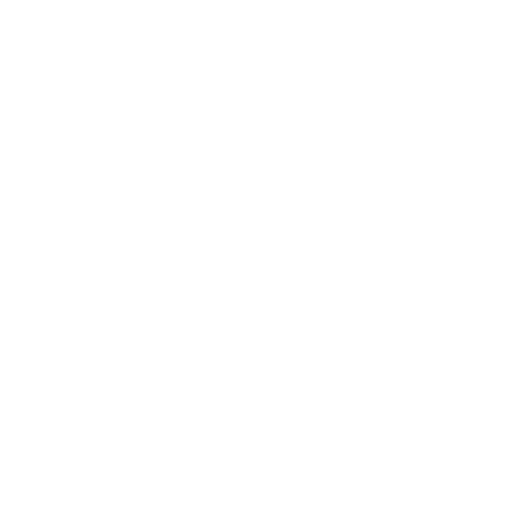
t = 0.00 s
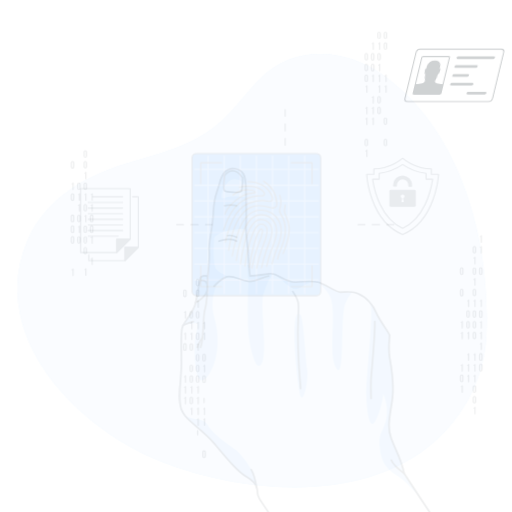
t = 0.15 s
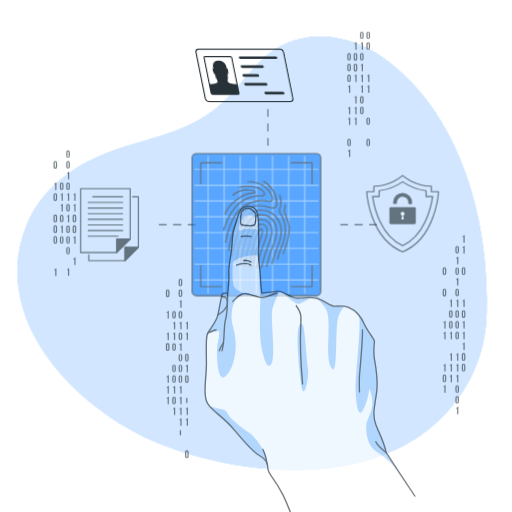
t = 0.45 s
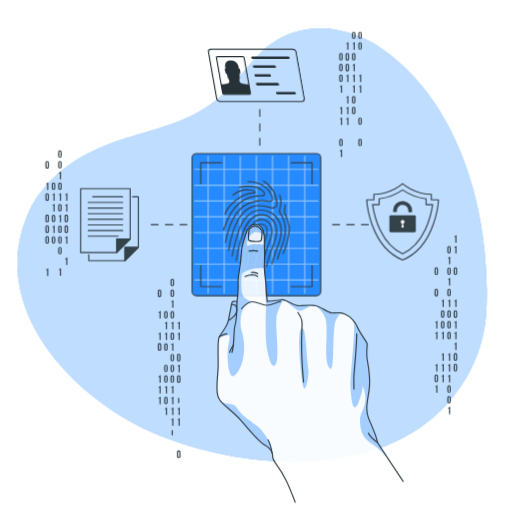
t = 0.60 s
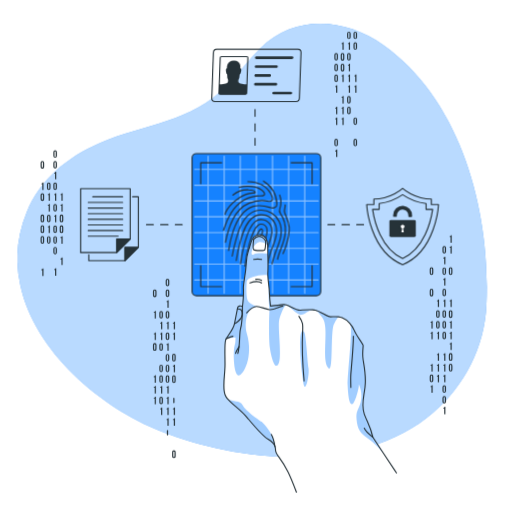
t = 0.80 s
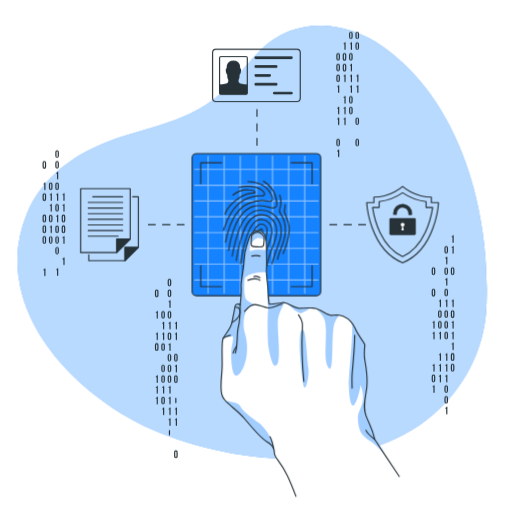
t = 1.00 s

The animated SVG that drew these frames (rendered in a browser with its animation timeline set to each time). Animation: 6 CSS @keyframes rules; one cycle of 1.00 s.

<svg class="animated" id="freepik_stories-fingerprint" xmlns="http://www.w3.org/2000/svg" viewBox="0 0 500 500" version="1.1" xmlns:xlink="http://www.w3.org/1999/xlink" xmlns:svgjs="http://svgjs.com/svgjs"><style>svg#freepik_stories-fingerprint:not(.animated) .animable {opacity: 0;}svg#freepik_stories-fingerprint.animated #freepik--background-simple--inject-40 {animation: 1s 1 forwards cubic-bezier(.36,-0.01,.5,1.38) slideUp;animation-delay: 0s;}svg#freepik_stories-fingerprint.animated #freepik--Graphics--inject-40 {animation: 1s 1 forwards cubic-bezier(.36,-0.01,.5,1.38) slideRight;animation-delay: 0s;}svg#freepik_stories-fingerprint.animated #freepik--icon-3--inject-40 {animation: 1s 1 forwards cubic-bezier(.36,-0.01,.5,1.38) slideDown;animation-delay: 0s;}svg#freepik_stories-fingerprint.animated #freepik--icon-2--inject-40 {animation: 1s 1 forwards cubic-bezier(.36,-0.01,.5,1.38) lightSpeedRight;animation-delay: 0s;}svg#freepik_stories-fingerprint.animated #freepik--icon-1--inject-40 {animation: 1s 1 forwards cubic-bezier(.36,-0.01,.5,1.38) fadeIn;animation-delay: 0s;}svg#freepik_stories-fingerprint.animated #freepik--Fingerprint--inject-40 {animation: 1s 1 forwards cubic-bezier(.36,-0.01,.5,1.38) fadeIn;animation-delay: 0s;}svg#freepik_stories-fingerprint.animated #freepik--Hand--inject-40 {animation: 1s 1 forwards cubic-bezier(.36,-0.01,.5,1.38) zoomOut;animation-delay: 0s;}            @keyframes slideUp {                0% {                    opacity: 0;                    transform: translateY(30px);                }                100% {                    opacity: 1;                    transform: inherit;                }            }                    @keyframes slideRight {                0% {                    opacity: 0;                    transform: translateX(30px);                }                100% {                    opacity: 1;                    transform: translateX(0);                }            }                    @keyframes slideDown {                0% {                    opacity: 0;                    transform: translateY(-30px);                }                100% {                    opacity: 1;                    transform: translateY(0);                }            }                    @keyframes lightSpeedRight {              from {                transform: translate3d(50%, 0, 0) skewX(-20deg);                opacity: 0;              }              60% {                transform: skewX(10deg);                opacity: 1;              }              80% {                transform: skewX(-2deg);              }              to {                opacity: 1;                transform: translate3d(0, 0, 0);              }            }                    @keyframes fadeIn {                0% {                    opacity: 0;                }                100% {                    opacity: 1;                }            }                    @keyframes zoomOut {                0% {                    opacity: 0;                    transform: scale(1.5);                }                100% {                    opacity: 1;                    transform: scale(1);                }            }        </style><g id="freepik--background-simple--inject-40" class="animable" style="transform-origin: 246.234px 248.585px;"><g id="el3n5jnfbmf6t"><path d="M67.93,167.09s-27.88,72,11.3,144.5S199.11,422.39,263.7,455.14s131.66,16.8,163.53-36.84-11.84-91.93-11.9-168.42,11.45-96.74-30-161.36-143.06-78.93-219.9-31S67.93,167.09,67.93,167.09Z" style="fill: rgb(255, 255, 255); opacity: 0.7; transform-origin: 248.588px 250.609px;" class="animable"></path></g><path d="M19.78,280.21a120.38,120.38,0,0,1,6.41-71.42C39,177.17,66.46,154.71,97.24,141.6c44.74-19,88.66-19.41,125-56.74,11.21-11.52,20.63-24.71,32.08-36,33.8-33.26,83.26-29.23,120.19-2.85,77,55,104.76,164,100.47,254.06-1.92,40.43-21.22,78.06-51.77,104.58-69.09,60-186.4,49.9-265.76,18.58C98.31,399.9,33.68,345.43,19.78,280.21Z" style="fill: rgb(21, 130, 255); transform-origin: 246.234px 236.664px;" id="elwt0otbnzc5" class="animable"></path><g id="el17y68hfjwsz"><path d="M19.78,280.21a120.38,120.38,0,0,1,6.41-71.42C39,177.17,66.46,154.71,97.24,141.6c44.74-19,88.66-19.41,125-56.74,11.21-11.52,20.63-24.71,32.08-36,33.8-33.26,83.26-29.23,120.19-2.85,77,55,104.76,164,100.47,254.06-1.92,40.43-21.22,78.06-51.77,104.58-69.09,60-186.4,49.9-265.76,18.58C98.31,399.9,33.68,345.43,19.78,280.21Z" style="fill: rgb(255, 255, 255); opacity: 0.7; transform-origin: 246.234px 236.664px;" class="animable"></path></g></g><g id="freepik--Graphics--inject-40" class="animable" style="transform-origin: 242.635px 239.081px;"><line x1="250.94" y1="106.97" x2="250.94" y2="113.61" style="fill: none; stroke: rgb(38, 50, 56); stroke-linecap: round; stroke-linejoin: round; stroke-width: 1.10721px; transform-origin: 250.94px 110.29px;" id="elcz650vvhrsq" class="animable"></line><line x1="250.94" y1="120.78" x2="250.94" y2="131.53" style="fill: none; stroke: rgb(38, 50, 56); stroke-linecap: round; stroke-linejoin: round; stroke-width: 1.10721px; stroke-dasharray: 7.16552, 7.16552; transform-origin: 250.94px 126.155px;" id="el5a86qzcbtw" class="animable"></line><line x1="250.94" y1="135.11" x2="250.94" y2="141.75" style="fill: none; stroke: rgb(38, 50, 56); stroke-linecap: round; stroke-linejoin: round; stroke-width: 1.10721px; transform-origin: 250.94px 138.43px;" id="elocpxoyuc8pm" class="animable"></line><line x1="356.91" y1="219.38" x2="350.27" y2="219.38" style="fill: none; stroke: rgb(38, 50, 56); stroke-linecap: round; stroke-linejoin: round; stroke-width: 1.10721px; transform-origin: 353.59px 219.38px;" id="el0kdeadutfdyg" class="animable"></line><line x1="343.1" y1="219.38" x2="332.35" y2="219.38" style="fill: none; stroke: rgb(38, 50, 56); stroke-linecap: round; stroke-linejoin: round; stroke-width: 1.10721px; stroke-dasharray: 7.16549, 7.16549; transform-origin: 337.725px 219.38px;" id="ellk8hheu4a8l" class="animable"></line><line x1="328.77" y1="219.38" x2="322.13" y2="219.38" style="fill: none; stroke: rgb(38, 50, 56); stroke-linecap: round; stroke-linejoin: round; stroke-width: 1.10721px; transform-origin: 325.45px 219.38px;" id="el9tlq1hksyj7" class="animable"></line><line x1="179.76" y1="219.38" x2="173.11" y2="219.38" style="fill: none; stroke: rgb(38, 50, 56); stroke-linecap: round; stroke-linejoin: round; stroke-width: 1.10721px; transform-origin: 176.435px 219.38px;" id="elgmxdsw03s5o" class="animable"></line><line x1="165.95" y1="219.38" x2="155.2" y2="219.38" style="fill: none; stroke: rgb(38, 50, 56); stroke-linecap: round; stroke-linejoin: round; stroke-width: 1.10721px; stroke-dasharray: 7.16549, 7.16549; transform-origin: 160.575px 219.38px;" id="elcxt2yzd2cc9" class="animable"></line><line x1="151.62" y1="219.38" x2="144.97" y2="219.38" style="fill: none; stroke: rgb(38, 50, 56); stroke-linecap: round; stroke-linejoin: round; stroke-width: 1.10721px; transform-origin: 148.295px 219.38px;" id="elcg7517x1cae" class="animable"></line><path d="M434,241.9a1.75,1.75,0,1,1,3.5,0v3.82a1.75,1.75,0,1,1-3.5,0Zm1.15,3.89c0,.52.23.72.6.72s.59-.2.59-.72v-4c0-.52-.23-.72-.59-.72s-.6.2-.6.72Z" style="fill: rgb(38, 50, 56); transform-origin: 435.75px 243.81px;" id="elzq7thut8b4h" class="animable"></path><path d="M434.82,251.54a1.14,1.14,0,0,0,1.26-.92h.78V258h-1.15v-5.59h-.89Z" style="fill: rgb(38, 50, 56); transform-origin: 435.84px 254.31px;" id="eluhg09j3851" class="animable"></path><path d="M434,262.85a1.75,1.75,0,1,1,3.5,0v3.81a1.75,1.75,0,1,1-3.5,0Zm1.15,3.89c0,.52.23.72.6.72s.59-.2.59-.72v-4c0-.53-.23-.72-.59-.72s-.6.19-.6.72Z" style="fill: rgb(38, 50, 56); transform-origin: 435.75px 264.755px;" id="ellb1m5e5gsqn" class="animable"></path><path d="M434.82,272.49a1.14,1.14,0,0,0,1.26-.92h.78v7.32h-1.15V273.3h-.89Z" style="fill: rgb(38, 50, 56); transform-origin: 435.84px 275.23px;" id="el7trxkob7eld" class="animable"></path><path d="M434,283.8a1.75,1.75,0,1,1,3.5,0v3.81a1.75,1.75,0,1,1-3.5,0Zm1.15,3.88c0,.53.23.72.6.72s.59-.19.59-.72v-4c0-.52-.23-.72-.59-.72s-.6.2-.6.72Z" style="fill: rgb(38, 50, 56); transform-origin: 435.75px 285.705px;" id="elvy4ethlqtjs" class="animable"></path><path d="M434.82,293.43a1.14,1.14,0,0,0,1.26-.92h.78v7.33h-1.15v-5.59h-.89Z" style="fill: rgb(38, 50, 56); transform-origin: 435.84px 296.175px;" id="el7dkqkq8zuo" class="animable"></path><path d="M434,304.74a1.75,1.75,0,1,1,3.5,0v3.82a1.75,1.75,0,1,1-3.5,0Zm1.15,3.89c0,.52.23.72.6.72s.59-.2.59-.72v-4c0-.52-.23-.72-.59-.72s-.6.2-.6.72Z" style="fill: rgb(38, 50, 56); transform-origin: 435.75px 306.65px;" id="elsw35cg65bkb" class="animable"></path><path d="M434,315.22a1.75,1.75,0,1,1,3.5,0V319a1.75,1.75,0,1,1-3.5,0Zm1.15,3.88c0,.53.23.72.6.72s.59-.19.59-.72v-4c0-.53-.23-.73-.59-.73s-.6.2-.6.73Z" style="fill: rgb(38, 50, 56); transform-origin: 435.75px 317.11px;" id="elrkhddyd0f" class="animable"></path><path d="M434,325.69a1.75,1.75,0,1,1,3.5,0v3.81a1.75,1.75,0,1,1-3.5,0Zm1.15,3.89c0,.52.23.72.6.72s.59-.2.59-.72v-4c0-.52-.23-.72-.59-.72s-.6.2-.6.72Z" style="fill: rgb(38, 50, 56); transform-origin: 435.75px 327.595px;" id="elv1o7i0poj6a" class="animable"></path><path d="M434.82,345.8a1.14,1.14,0,0,0,1.26-.92h.78v7.33h-1.15v-5.59h-.89Z" style="fill: rgb(38, 50, 56); transform-origin: 435.84px 348.545px;" id="elh822ms8n8yk" class="animable"></path><path d="M434.82,356.28a1.13,1.13,0,0,0,1.26-.93h.78v7.33h-1.15v-5.59h-.89Z" style="fill: rgb(38, 50, 56); transform-origin: 435.84px 359.015px;" id="elaglsh9pdxs7" class="animable"></path><path d="M434.82,366.75a1.14,1.14,0,0,0,1.26-.92h.78v7.32h-1.15v-5.58h-.89Z" style="fill: rgb(38, 50, 56); transform-origin: 435.84px 369.49px;" id="elxmbn4zaycbh" class="animable"></path><path d="M434,378.06a1.75,1.75,0,1,1,3.5,0v3.81a1.75,1.75,0,1,1-3.5,0Zm1.15,3.88c0,.53.23.72.6.72s.59-.19.59-.72V378c0-.53-.23-.73-.59-.73s-.6.2-.6.73Z" style="fill: rgb(38, 50, 56); transform-origin: 435.75px 379.965px;" id="elqeasi5fdsd8" class="animable"></path><path d="M434,388.53a1.75,1.75,0,1,1,3.5,0v3.81a1.75,1.75,0,1,1-3.5,0Zm1.15,3.89c0,.52.23.72.6.72s.59-.2.59-.72v-4c0-.52-.23-.72-.59-.72s-.6.2-.6.72Z" style="fill: rgb(38, 50, 56); transform-origin: 435.75px 390.435px;" id="elrne83ylfiag" class="animable"></path><path d="M434.82,398.17a1.14,1.14,0,0,0,1.26-.92h.78v7.32h-1.15V399h-.89Z" style="fill: rgb(38, 50, 56); transform-origin: 435.84px 400.91px;" id="elk9wkpjdy3vb" class="animable"></path><path d="M441,230.59a1.15,1.15,0,0,0,1.27-.92h.77V237h-1.15v-5.59H441Z" style="fill: rgb(38, 50, 56); transform-origin: 442.02px 233.335px;" id="elpfutwpjh9r" class="animable"></path><path d="M441,241.07a1.15,1.15,0,0,0,1.27-.92h.77v7.32h-1.15v-5.59H441Z" style="fill: rgb(38, 50, 56); transform-origin: 442.02px 243.81px;" id="elr7qaa0xl64m" class="animable"></path><path d="M440.24,262.85a1.75,1.75,0,1,1,3.49,0v3.81a1.75,1.75,0,1,1-3.49,0Zm1.15,3.89c0,.52.23.72.59.72s.6-.2.6-.72v-4c0-.53-.23-.72-.6-.72s-.59.19-.59.72Z" style="fill: rgb(38, 50, 56); transform-origin: 441.985px 264.755px;" id="elnxvllsza4eb" class="animable"></path><path d="M441,293.43a1.15,1.15,0,0,0,1.27-.92h.77v7.33h-1.15v-5.59H441Z" style="fill: rgb(38, 50, 56); transform-origin: 442.02px 296.175px;" id="el5pdq2azfb9a" class="animable"></path><path d="M440.24,304.74a1.75,1.75,0,1,1,3.49,0v3.82a1.75,1.75,0,1,1-3.49,0Zm1.15,3.89c0,.52.23.72.59.72s.6-.2.6-.72v-4c0-.52-.23-.72-.6-.72s-.59.2-.59.72Z" style="fill: rgb(38, 50, 56); transform-origin: 441.985px 306.65px;" id="el79bh45o2vmi" class="animable"></path><path d="M441,314.38a1.15,1.15,0,0,0,1.27-.92h.77v7.33h-1.15V315.2H441Z" style="fill: rgb(38, 50, 56); transform-origin: 442.02px 317.125px;" id="elqvbga8t8j6" class="animable"></path><path d="M441,324.85a1.14,1.14,0,0,0,1.27-.92h.77v7.33h-1.15v-5.59H441Z" style="fill: rgb(38, 50, 56); transform-origin: 442.02px 327.595px;" id="el5p1suswmdp" class="animable"></path><path d="M441,335.33a1.15,1.15,0,0,0,1.27-.92h.77v7.32h-1.15v-5.59H441Z" style="fill: rgb(38, 50, 56); transform-origin: 442.02px 338.07px;" id="el6atr3s67n4l" class="animable"></path><path d="M440.24,346.64a1.75,1.75,0,1,1,3.49,0v3.81a1.75,1.75,0,1,1-3.49,0Zm1.15,3.88c0,.53.23.72.59.72s.6-.19.6-.72v-3.95c0-.53-.23-.73-.6-.73s-.59.2-.59.73Z" style="fill: rgb(38, 50, 56); transform-origin: 441.985px 348.545px;" id="elq6bprtbqhlt" class="animable"></path><path d="M440.24,357.11a1.75,1.75,0,1,1,3.49,0v3.81a1.75,1.75,0,1,1-3.49,0Zm1.15,3.89c0,.52.23.72.59.72s.6-.2.6-.72v-4c0-.52-.23-.72-.6-.72s-.59.2-.59.72Z" style="fill: rgb(38, 50, 56); transform-origin: 441.985px 359.015px;" id="el5pd5qjqxxog" class="animable"></path><path d="M428.59,293.43a1.15,1.15,0,0,0,1.27-.92h.77v7.33h-1.15v-5.59h-.89Z" style="fill: rgb(38, 50, 56); transform-origin: 429.61px 296.175px;" id="elk9e3rw34njj" class="animable"></path><path d="M427.78,304.74a1.75,1.75,0,1,1,3.5,0v3.82a1.75,1.75,0,1,1-3.5,0Zm1.15,3.89c0,.52.23.72.6.72s.6-.2.6-.72v-4c0-.52-.23-.72-.6-.72s-.6.2-.6.72Z" style="fill: rgb(38, 50, 56); transform-origin: 429.53px 306.65px;" id="el1mrdtycnbpf" class="animable"></path><path d="M427.78,315.22a1.75,1.75,0,1,1,3.5,0V319a1.75,1.75,0,1,1-3.5,0Zm1.15,3.88c0,.53.23.72.6.72s.6-.19.6-.72v-4c0-.53-.23-.73-.6-.73s-.6.2-.6.73Z" style="fill: rgb(38, 50, 56); transform-origin: 429.53px 317.11px;" id="elku11r1gpafc" class="animable"></path><path d="M428.59,324.85a1.14,1.14,0,0,0,1.27-.92h.77v7.33h-1.15v-5.59h-.89Z" style="fill: rgb(38, 50, 56); transform-origin: 429.61px 327.595px;" id="ell8xrxsiwjz9" class="animable"></path><path d="M428.59,345.8a1.15,1.15,0,0,0,1.27-.92h.77v7.33h-1.15v-5.59h-.89Z" style="fill: rgb(38, 50, 56); transform-origin: 429.61px 348.545px;" id="elgjhaq1jw2fq" class="animable"></path><path d="M428.59,356.28a1.15,1.15,0,0,0,1.27-.93h.77v7.33h-1.15v-5.59h-.89Z" style="fill: rgb(38, 50, 56); transform-origin: 429.61px 359.015px;" id="el9pcrsjiq3gv" class="animable"></path><path d="M428.59,366.75a1.15,1.15,0,0,0,1.27-.92h.77v7.32h-1.15v-5.58h-.89Z" style="fill: rgb(38, 50, 56); transform-origin: 429.61px 369.49px;" id="eldnl489zpob5" class="animable"></path><path d="M421.56,262.85a1.75,1.75,0,1,1,3.49,0v3.81a1.75,1.75,0,1,1-3.49,0Zm1.15,3.89c0,.52.23.72.59.72s.6-.2.6-.72v-4c0-.53-.23-.72-.6-.72s-.59.19-.59.72Z" style="fill: rgb(38, 50, 56); transform-origin: 423.305px 264.755px;" id="el18hjv3e1kcz" class="animable"></path><path d="M421.56,283.8a1.75,1.75,0,1,1,3.49,0v3.81a1.75,1.75,0,1,1-3.49,0Zm1.15,3.88c0,.53.23.72.59.72s.6-.19.6-.72v-4c0-.52-.23-.72-.6-.72s-.59.2-.59.72Z" style="fill: rgb(38, 50, 56); transform-origin: 423.305px 285.705px;" id="elh44x1c6un75" class="animable"></path><path d="M422.36,314.38a1.15,1.15,0,0,0,1.27-.92h.77v7.33h-1.15V315.2h-.89Z" style="fill: rgb(38, 50, 56); transform-origin: 423.38px 317.125px;" id="el5atle9ktcb6" class="animable"></path><path d="M422.36,324.85a1.14,1.14,0,0,0,1.27-.92h.77v7.33h-1.15v-5.59h-.89Z" style="fill: rgb(38, 50, 56); transform-origin: 423.38px 327.595px;" id="elxlo6r207vpn" class="animable"></path><path d="M422.36,356.28a1.15,1.15,0,0,0,1.27-.93h.77v7.33h-1.15v-5.59h-.89Z" style="fill: rgb(38, 50, 56); transform-origin: 423.38px 359.015px;" id="elzg6yah31nmk" class="animable"></path><path d="M421.56,367.59a1.75,1.75,0,1,1,3.49,0v3.81a1.75,1.75,0,1,1-3.49,0Zm1.15,3.88c0,.52.23.72.59.72s.6-.2.6-.72v-4c0-.52-.23-.72-.6-.72s-.59.2-.59.72Z" style="fill: rgb(38, 50, 56); transform-origin: 423.305px 369.495px;" id="elmgrgwh7tk8" class="animable"></path><path d="M422.36,377.22a1.15,1.15,0,0,0,1.27-.92h.77v7.33h-1.15V378h-.89Z" style="fill: rgb(38, 50, 56); transform-origin: 423.38px 379.965px;" id="elob8gpueyibj" class="animable"></path><path d="M163.73,274a1.75,1.75,0,1,1,3.5,0v3.81a1.75,1.75,0,1,1-3.5,0Zm1.15,3.88c0,.53.23.73.6.73s.59-.2.59-.73v-4c0-.53-.23-.73-.59-.73s-.6.2-.6.73Z" style="fill: rgb(38, 50, 56); transform-origin: 165.48px 275.905px;" id="els1sdgqf10a" class="animable"></path><path d="M163.73,284.5a1.75,1.75,0,1,1,3.5,0v3.81a1.75,1.75,0,1,1-3.5,0Zm1.15,3.89c0,.52.23.72.6.72s.59-.2.59-.72v-4c0-.52-.23-.72-.59-.72s-.6.2-.6.72Z" style="fill: rgb(38, 50, 56); transform-origin: 165.48px 286.405px;" id="eldg42xl8qqwt" class="animable"></path><path d="M164.54,294.14a1.14,1.14,0,0,0,1.26-.92h.78v7.33h-1.15V295h-.89Z" style="fill: rgb(38, 50, 56); transform-origin: 165.56px 296.885px;" id="ell5l6nahqwcp" class="animable"></path><path d="M163.73,305.45a1.75,1.75,0,1,1,3.5,0v3.81a1.75,1.75,0,1,1-3.5,0Zm1.15,3.88c0,.53.23.73.6.73s.59-.2.59-.73v-3.95c0-.53-.23-.73-.59-.73s-.6.2-.6.73Z" style="fill: rgb(38, 50, 56); transform-origin: 165.48px 307.355px;" id="ellrjzt5ucqek" class="animable"></path><path d="M164.54,315.09a1.14,1.14,0,0,0,1.26-.92h.78v7.32h-1.15V315.9h-.89Z" style="fill: rgb(38, 50, 56); transform-origin: 165.56px 317.83px;" id="eldudg68rf8fh" class="animable"></path><path d="M163.73,326.4a1.75,1.75,0,1,1,3.5,0v3.81a1.75,1.75,0,1,1-3.5,0Zm1.15,3.88c0,.52.23.72.6.72s.59-.2.59-.72v-4c0-.52-.23-.72-.59-.72s-.6.2-.6.72Z" style="fill: rgb(38, 50, 56); transform-origin: 165.48px 328.305px;" id="elzis3fl2mlv" class="animable"></path><path d="M164.54,336a1.14,1.14,0,0,0,1.26-.92h.78v7.33h-1.15v-5.59h-.89Z" style="fill: rgb(38, 50, 56); transform-origin: 165.56px 338.745px;" id="elglkxhes984" class="animable"></path><path d="M163.73,347.34a1.75,1.75,0,1,1,3.5,0v3.81a1.75,1.75,0,1,1-3.5,0Zm1.15,3.89c0,.52.23.72.6.72s.59-.2.59-.72v-4c0-.52-.23-.72-.59-.72s-.6.2-.6.72Z" style="fill: rgb(38, 50, 56); transform-origin: 165.48px 349.245px;" id="elqjidc75ged8" class="animable"></path><path d="M163.73,357.82a1.75,1.75,0,1,1,3.5,0v3.81a1.75,1.75,0,1,1-3.5,0Zm1.15,3.88c0,.52.23.72.6.72s.59-.2.59-.72v-4c0-.52-.23-.72-.59-.72s-.6.2-.6.72Z" style="fill: rgb(38, 50, 56); transform-origin: 165.48px 359.725px;" id="eljn2bdxf9afm" class="animable"></path><path d="M163.73,368.29a1.75,1.75,0,1,1,3.5,0v3.81a1.75,1.75,0,1,1-3.5,0Zm1.15,3.88c0,.53.23.73.6.73s.59-.2.59-.73v-3.95c0-.53-.23-.72-.59-.72s-.6.19-.6.72Z" style="fill: rgb(38, 50, 56); transform-origin: 165.48px 370.195px;" id="el7tzh6pynvlo" class="animable"></path><path d="M164.54,377.93a1.14,1.14,0,0,0,1.26-.92h.78v7.32h-1.15v-5.59h-.89Z" style="fill: rgb(38, 50, 56); transform-origin: 165.56px 380.67px;" id="ell8gn2iigdtj" class="animable"></path><path d="M164.54,388.4a1.14,1.14,0,0,0,1.26-.92h.78v7.33h-1.15v-5.59h-.89Z" style="fill: rgb(38, 50, 56); transform-origin: 165.56px 391.145px;" id="el1c6kd0tmb9uj" class="animable"></path><path d="M164.54,398.87a1.14,1.14,0,0,0,1.26-.92h.78v7.33h-1.15v-5.59h-.89Z" style="fill: rgb(38, 50, 56); transform-origin: 165.56px 401.615px;" id="elb8tuppejo0b" class="animable"></path><path d="M164.54,409.35a1.14,1.14,0,0,0,1.26-.92h.78v7.32h-1.15v-5.59h-.89Z" style="fill: rgb(38, 50, 56); transform-origin: 165.56px 412.09px;" id="eldi9e0enkqq4" class="animable"></path><path d="M164.88,424.54c0,.53.23.72.6.72s.59-.19.59-.72v-4c0-.52-.23-.72-.59-.72s-.6.2-.6.72Z" style="fill: rgb(38, 50, 56); transform-origin: 165.475px 422.54px;" id="elg2y04s655va" class="animable"></path><path d="M170.76,315.09a1.15,1.15,0,0,0,1.27-.92h.77v7.32h-1.15V315.9h-.89Z" style="fill: rgb(38, 50, 56); transform-origin: 171.78px 317.83px;" id="el8h5qp2ebjj" class="animable"></path><path d="M170.76,325.56a1.15,1.15,0,0,0,1.27-.92h.77V332h-1.15v-5.59h-.89Z" style="fill: rgb(38, 50, 56); transform-origin: 171.78px 328.32px;" id="elyp84dfbxg6q" class="animable"></path><path d="M170,347.34a1.75,1.75,0,1,1,3.49,0v3.81a1.75,1.75,0,1,1-3.49,0Zm1.15,3.89c0,.52.23.72.59.72s.6-.2.6-.72v-4c0-.52-.23-.72-.6-.72s-.59.2-.59.72Z" style="fill: rgb(38, 50, 56); transform-origin: 171.745px 349.245px;" id="elax26gbhxjld" class="animable"></path><path d="M170.76,357a1.15,1.15,0,0,0,1.27-.92h.77v7.33h-1.15V357.8h-.89Z" style="fill: rgb(38, 50, 56); transform-origin: 171.78px 359.745px;" id="elqs4qavoht1m" class="animable"></path><path d="M170,368.29a1.75,1.75,0,1,1,3.49,0v3.81a1.75,1.75,0,1,1-3.49,0Zm1.15,3.88c0,.53.23.73.59.73s.6-.2.6-.73v-3.95c0-.53-.23-.72-.6-.72s-.59.19-.59.72Z" style="fill: rgb(38, 50, 56); transform-origin: 171.745px 370.195px;" id="elf9z2mya92y" class="animable"></path><path d="M171.11,393.12c0,.52.23.72.59.72s.6-.2.6-.72v-4c0-.52-.23-.72-.6-.72s-.59.2-.59.72Z" style="fill: rgb(38, 50, 56); transform-origin: 171.705px 391.12px;" id="elqnuxjgdnoxa" class="animable"></path><path d="M170.76,398.87A1.15,1.15,0,0,0,172,398h.77v7.33h-1.15v-5.59h-.89Z" style="fill: rgb(38, 50, 56); transform-origin: 171.75px 401.665px;" id="elp40ii1k4p8r" class="animable"></path><path d="M170.76,409.35a1.15,1.15,0,0,0,1.27-.92h.77v7.32h-1.15v-5.59h-.89Z" style="fill: rgb(38, 50, 56); transform-origin: 171.78px 412.09px;" id="eltencmou0pr" class="animable"></path><path d="M170,441.6a1.75,1.75,0,1,1,3.49,0v3.82a1.75,1.75,0,1,1-3.49,0Zm1.15,3.89c0,.52.23.72.59.72s.6-.2.6-.72v-4c0-.52-.23-.72-.6-.72s-.59.2-.59.72Z" style="fill: rgb(38, 50, 56); transform-origin: 171.745px 443.51px;" id="elt51v5w92vgl" class="animable"></path><path d="M157.5,305.45a1.75,1.75,0,1,1,3.5,0v3.81a1.75,1.75,0,1,1-3.5,0Zm1.15,3.88c0,.53.23.73.6.73s.6-.2.6-.73v-3.95c0-.53-.23-.73-.6-.73s-.6.2-.6.73Z" style="fill: rgb(38, 50, 56); transform-origin: 159.25px 307.355px;" id="el1e4avo1wgf3" class="animable"></path><path d="M158.31,315.09a1.15,1.15,0,0,0,1.27-.92h.77v7.32H159.2V315.9h-.89Z" style="fill: rgb(38, 50, 56); transform-origin: 159.33px 317.83px;" id="elmtjtk8vnck" class="animable"></path><path d="M158.31,325.56a1.15,1.15,0,0,0,1.27-.92h.77V332H159.2v-5.59h-.89Z" style="fill: rgb(38, 50, 56); transform-origin: 159.33px 328.32px;" id="ely6qzovr57p" class="animable"></path><path d="M157.5,336.87a1.75,1.75,0,1,1,3.5,0v3.81a1.75,1.75,0,1,1-3.5,0Zm1.15,3.88c0,.53.23.73.6.73s.6-.2.6-.73V336.8c0-.53-.23-.73-.6-.73s-.6.2-.6.73Z" style="fill: rgb(38, 50, 56); transform-origin: 159.25px 338.775px;" id="eln55882dn27" class="animable"></path><path d="M157.5,357.82a1.75,1.75,0,1,1,3.5,0v3.81a1.75,1.75,0,1,1-3.5,0Zm1.15,3.88c0,.52.23.72.6.72s.6-.2.6-.72v-4c0-.52-.23-.72-.6-.72s-.6.2-.6.72Z" style="fill: rgb(38, 50, 56); transform-origin: 159.25px 359.725px;" id="elqrem0qdtehn" class="animable"></path><path d="M157.5,368.29a1.75,1.75,0,1,1,3.5,0v3.81a1.75,1.75,0,1,1-3.5,0Zm1.15,3.88c0,.53.23.73.6.73s.6-.2.6-.73v-3.95c0-.53-.23-.72-.6-.72s-.6.19-.6.72Z" style="fill: rgb(38, 50, 56); transform-origin: 159.25px 370.195px;" id="el1dow90kovmf" class="animable"></path><path d="M158.31,377.93a1.15,1.15,0,0,0,1.27-.92h.77v7.32H159.2v-5.59h-.89Z" style="fill: rgb(38, 50, 56); transform-origin: 159.33px 380.67px;" id="elcbllsq4ya2h" class="animable"></path><path d="M157.5,389.24a1.75,1.75,0,1,1,3.5,0v3.81a1.75,1.75,0,1,1-3.5,0Zm1.15,3.88c0,.52.23.72.6.72s.6-.2.6-.72v-4c0-.52-.23-.72-.6-.72s-.6.2-.6.72Z" style="fill: rgb(38, 50, 56); transform-origin: 159.25px 391.145px;" id="el7ee9okm1mj9" class="animable"></path><path d="M158.31,398.87a1.15,1.15,0,0,0,1.27-.92h.77v7.33H159.2v-5.59h-.89Z" style="fill: rgb(38, 50, 56); transform-origin: 159.33px 401.615px;" id="eldtyd2pn8mx" class="animable"></path><path d="M151.28,284.5a1.75,1.75,0,1,1,3.49,0v3.81a1.75,1.75,0,1,1-3.49,0Zm1.15,3.89c0,.52.23.72.59.72s.6-.2.6-.72v-4c0-.52-.23-.72-.6-.72s-.59.2-.59.72Z" style="fill: rgb(38, 50, 56); transform-origin: 153.025px 286.405px;" id="el9xpch8tn387" class="animable"></path><path d="M152.08,304.61a1.15,1.15,0,0,0,1.27-.92h.77V311H153v-5.59h-.89Z" style="fill: rgb(38, 50, 56); transform-origin: 153.1px 307.345px;" id="el8fx12bdzn4" class="animable"></path><path d="M152.08,325.56a1.15,1.15,0,0,0,1.27-.92h.77V332H153v-5.59h-.89Z" style="fill: rgb(38, 50, 56); transform-origin: 153.1px 328.32px;" id="eldpnxtpmrts" class="animable"></path><path d="M151.28,336.87a1.75,1.75,0,1,1,3.49,0v3.81a1.75,1.75,0,1,1-3.49,0Zm1.15,3.89c0,.52.23.72.59.72s.6-.2.6-.72v-4c0-.53-.23-.72-.6-.72s-.59.19-.59.72Z" style="fill: rgb(38, 50, 56); transform-origin: 153.025px 338.775px;" id="elby19egre7o9" class="animable"></path><path d="M152.08,367.45a1.15,1.15,0,0,0,1.27-.92h.77v7.33H153v-5.59h-.89Z" style="fill: rgb(38, 50, 56); transform-origin: 153.1px 370.195px;" id="el8r23jdufxsk" class="animable"></path><path d="M152.08,377.93a1.15,1.15,0,0,0,1.27-.92h.77v7.32H153v-5.59h-.89Z" style="fill: rgb(38, 50, 56); transform-origin: 153.1px 380.67px;" id="elakidtvbtqk8" class="animable"></path><path d="M152.08,388.4a1.15,1.15,0,0,0,1.27-.92h.77v7.33H153v-5.59h-.89Z" style="fill: rgb(38, 50, 56); transform-origin: 153.1px 391.145px;" id="el3idxfg80oyx" class="animable"></path><path d="M347.11,32.61a1.75,1.75,0,1,1,3.5,0v3.81a1.75,1.75,0,1,1-3.5,0Zm1.15,3.88c0,.52.23.72.6.72s.59-.2.59-.72v-4c0-.52-.23-.72-.59-.72s-.6.2-.6.72Z" style="fill: rgb(38, 50, 56); transform-origin: 348.86px 34.515px;" id="elpiw5r35pue" class="animable"></path><path d="M347.11,43.08a1.75,1.75,0,1,1,3.5,0v3.81a1.75,1.75,0,1,1-3.5,0ZM348.26,47c0,.53.23.73.6.73s.59-.2.59-.73V43c0-.53-.23-.73-.59-.73s-.6.2-.6.73Z" style="fill: rgb(38, 50, 56); transform-origin: 348.86px 44.985px;" id="el8byu6skiaob" class="animable"></path><path d="M347.92,73.66a1.14,1.14,0,0,0,1.26-.92H350v7.33h-1.15V74.48h-.89Z" style="fill: rgb(38, 50, 56); transform-origin: 348.96px 76.405px;" id="elgfdx1idztme" class="animable"></path><path d="M347.92,84.14a1.14,1.14,0,0,0,1.26-.92H350v7.32h-1.15V85h-.89Z" style="fill: rgb(38, 50, 56); transform-origin: 348.96px 86.88px;" id="elsd2xncmrd2" class="animable"></path><path d="M347.11,116.39a1.75,1.75,0,1,1,3.5,0v3.81a1.75,1.75,0,1,1-3.5,0Zm1.15,3.89c0,.52.23.72.6.72s.59-.2.59-.72v-4c0-.52-.23-.72-.59-.72s-.6.2-.6.72Z" style="fill: rgb(38, 50, 56); transform-origin: 348.86px 118.295px;" id="elrnqm71k6nle" class="animable"></path><path d="M347.11,137.34a1.75,1.75,0,1,1,3.5,0v3.81a1.75,1.75,0,1,1-3.5,0Zm1.15,3.88c0,.53.23.73.6.73s.59-.2.59-.73v-3.95c0-.53-.23-.72-.59-.72s-.6.19-.6.72Z" style="fill: rgb(38, 50, 56); transform-origin: 348.86px 139.245px;" id="el04h6yet4v76l" class="animable"></path><path d="M328.43,53.55a1.75,1.75,0,1,1,3.5,0v3.81a1.75,1.75,0,1,1-3.5,0Zm1.15,3.89c0,.52.23.72.6.72s.59-.2.59-.72v-4c0-.52-.23-.72-.59-.72s-.6.2-.6.72Z" style="fill: rgb(38, 50, 56); transform-origin: 330.18px 55.455px;" id="elnj51kdnl3yk" class="animable"></path><path d="M328.43,64a1.75,1.75,0,1,1,3.5,0v3.81a1.75,1.75,0,1,1-3.5,0Zm1.15,3.88c0,.52.23.72.6.72s.59-.2.59-.72V64c0-.52-.23-.72-.59-.72s-.6.2-.6.72Z" style="fill: rgb(38, 50, 56); transform-origin: 330.18px 65.905px;" id="eltwfvydd3yvq" class="animable"></path><path d="M328.43,74.5a1.75,1.75,0,1,1,3.5,0v3.81a1.75,1.75,0,1,1-3.5,0Zm1.15,3.88c0,.53.23.73.6.73s.59-.2.59-.73V74.43c0-.53-.23-.73-.59-.73s-.6.2-.6.73Z" style="fill: rgb(38, 50, 56); transform-origin: 330.18px 76.405px;" id="elpwm6zony4a" class="animable"></path><path d="M329.24,84.14a1.14,1.14,0,0,0,1.26-.92h.78v7.32h-1.15V85h-.89Z" style="fill: rgb(38, 50, 56); transform-origin: 330.26px 86.88px;" id="el07x72cgmb863" class="animable"></path><path d="M329.24,105.08a1.14,1.14,0,0,0,1.26-.92h.78v7.33h-1.15V105.9h-.89Z" style="fill: rgb(38, 50, 56); transform-origin: 330.26px 107.825px;" id="el7pczc5w5ev" class="animable"></path><path d="M329.24,115.56a1.14,1.14,0,0,0,1.26-.92h.78V122h-1.15v-5.59h-.89Z" style="fill: rgb(38, 50, 56); transform-origin: 330.26px 118.32px;" id="elopa5t3ynng" class="animable"></path><path d="M328.43,137.34a1.75,1.75,0,1,1,3.5,0v3.81a1.75,1.75,0,1,1-3.5,0Zm1.15,3.88c0,.53.23.73.6.73s.59-.2.59-.73v-3.95c0-.53-.23-.72-.59-.72s-.6.19-.6.72Z" style="fill: rgb(38, 50, 56); transform-origin: 330.18px 139.245px;" id="elk3as33bjbgp" class="animable"></path><path d="M329.24,147a1.14,1.14,0,0,0,1.26-.92h.78v7.32h-1.15v-5.59h-.89Z" style="fill: rgb(38, 50, 56); transform-origin: 330.26px 149.74px;" id="el1hg25otue8a" class="animable"></path><path d="M340.88,32.61a1.75,1.75,0,1,1,3.5,0v3.81a1.75,1.75,0,1,1-3.5,0ZM342,36.49c0,.52.23.72.59.72s.6-.2.6-.72v-4c0-.52-.23-.72-.6-.72s-.59.2-.59.72Z" style="fill: rgb(38, 50, 56); transform-origin: 342.63px 34.515px;" id="elv5np8a6mly" class="animable"></path><path d="M341.69,42.24a1.15,1.15,0,0,0,1.27-.92h.77v7.33h-1.15V43.06h-.89Z" style="fill: rgb(38, 50, 56); transform-origin: 342.71px 44.985px;" id="el3rxf1u5it1g" class="animable"></path><path d="M340.88,53.55a1.75,1.75,0,1,1,3.5,0v3.81a1.75,1.75,0,1,1-3.5,0ZM342,57.44c0,.52.23.72.59.72s.6-.2.6-.72v-4c0-.52-.23-.72-.6-.72s-.59.2-.59.72Z" style="fill: rgb(38, 50, 56); transform-origin: 342.63px 55.455px;" id="elmcj6vn517o" class="animable"></path><path d="M341.69,63.19a1.15,1.15,0,0,0,1.27-.92h.77V69.6h-1.15V64h-.89Z" style="fill: rgb(38, 50, 56); transform-origin: 342.71px 65.935px;" id="elfraw8e8a5fl" class="animable"></path><path d="M341.69,73.66a1.15,1.15,0,0,0,1.27-.92h.77v7.33h-1.15V74.48h-.89Z" style="fill: rgb(38, 50, 56); transform-origin: 342.71px 76.405px;" id="elw9wr06xmdm9" class="animable"></path><path d="M341.69,84.14a1.15,1.15,0,0,0,1.27-.92h.77v7.32h-1.15V85h-.89Z" style="fill: rgb(38, 50, 56); transform-origin: 342.71px 86.88px;" id="el59k8mk99gb4" class="animable"></path><path d="M340.88,95.45a1.75,1.75,0,1,1,3.5,0v3.81a1.75,1.75,0,1,1-3.5,0ZM342,99.33c0,.52.23.72.59.72s.6-.2.6-.72v-4c0-.52-.23-.72-.6-.72s-.59.2-.59.72Z" style="fill: rgb(38, 50, 56); transform-origin: 342.63px 97.355px;" id="elpq3n785yuo" class="animable"></path><path d="M340.88,105.92a1.75,1.75,0,1,1,3.5,0v3.81a1.75,1.75,0,1,1-3.5,0ZM342,109.8c0,.53.23.73.59.73s.6-.2.6-.73v-4c0-.53-.23-.72-.6-.72s-.59.19-.59.72Z" style="fill: rgb(38, 50, 56); transform-origin: 342.63px 107.825px;" id="elgswhzd5bdw7" class="animable"></path><path d="M335.46,42.24a1.15,1.15,0,0,0,1.27-.92h.77v7.33h-1.15V43.06h-.89Z" style="fill: rgb(38, 50, 56); transform-origin: 336.48px 44.985px;" id="eln4djzkk0z2" class="animable"></path><path d="M334.66,53.55a1.75,1.75,0,1,1,3.49,0v3.81a1.75,1.75,0,1,1-3.49,0Zm1.15,3.89c0,.52.23.72.59.72s.6-.2.6-.72v-4c0-.52-.23-.72-.6-.72s-.59.2-.59.72Z" style="fill: rgb(38, 50, 56); transform-origin: 336.405px 55.455px;" id="elbcwe04903o" class="animable"></path><path d="M334.66,64a1.75,1.75,0,1,1,3.49,0v3.81a1.75,1.75,0,1,1-3.49,0Zm1.15,3.88c0,.52.23.72.59.72s.6-.2.6-.72V64c0-.52-.23-.72-.6-.72s-.59.2-.59.72Z" style="fill: rgb(38, 50, 56); transform-origin: 336.405px 65.905px;" id="elazzigh1h1gd" class="animable"></path><path d="M335.46,73.66a1.15,1.15,0,0,0,1.27-.92h.77v7.33h-1.15V74.48h-.89Z" style="fill: rgb(38, 50, 56); transform-origin: 336.48px 76.405px;" id="elbk641pq8jo" class="animable"></path><path d="M335.46,94.61a1.15,1.15,0,0,0,1.27-.92h.77V101h-1.15V95.43h-.89Z" style="fill: rgb(38, 50, 56); transform-origin: 336.48px 97.345px;" id="elfy8d220ejg" class="animable"></path><path d="M335.46,105.08a1.15,1.15,0,0,0,1.27-.92h.77v7.33h-1.15V105.9h-.89Z" style="fill: rgb(38, 50, 56); transform-origin: 336.48px 107.825px;" id="elv6zkpak7sar" class="animable"></path><path d="M335.46,115.56a1.15,1.15,0,0,0,1.27-.92h.77V122h-1.15v-5.59h-.89Z" style="fill: rgb(38, 50, 56); transform-origin: 336.48px 118.32px;" id="eljdzuwr74bdi" class="animable"></path><path d="M54,148.57a1.75,1.75,0,1,1,3.5,0v3.82a1.75,1.75,0,1,1-3.5,0Zm1.15,3.89c0,.52.23.72.6.72s.59-.2.59-.72v-4c0-.52-.23-.72-.59-.72s-.6.2-.6.72Z" style="fill: rgb(38, 50, 56); transform-origin: 55.75px 150.48px;" id="elf8w86gy01v5" class="animable"></path><path d="M54,159.05a1.75,1.75,0,1,1,3.5,0v3.81a1.75,1.75,0,1,1-3.5,0Zm1.15,3.88c0,.53.23.72.6.72s.59-.19.59-.72v-4c0-.52-.23-.72-.59-.72s-.6.2-.6.72Z" style="fill: rgb(38, 50, 56); transform-origin: 55.75px 160.955px;" id="elodriicwebo" class="animable"></path><path d="M54.8,168.68a1.14,1.14,0,0,0,1.26-.92h.78v7.33H55.69V169.5H54.8Z" style="fill: rgb(38, 50, 56); transform-origin: 55.82px 171.425px;" id="elne0i2r2pn7m" class="animable"></path><path d="M54,180a1.75,1.75,0,1,1,3.5,0v3.82a1.75,1.75,0,1,1-3.5,0Zm1.15,3.89c0,.52.23.72.6.72s.59-.2.59-.72v-4c0-.52-.23-.72-.59-.72s-.6.2-.6.72Z" style="fill: rgb(38, 50, 56); transform-origin: 55.75px 181.91px;" id="elbg4s3hfo94e" class="animable"></path><path d="M54.8,189.63a1.14,1.14,0,0,0,1.26-.92h.78V196H55.69v-5.59H54.8Z" style="fill: rgb(38, 50, 56); transform-origin: 55.82px 192.355px;" id="eli9fw3dfo57" class="animable"></path><path d="M54,200.94a1.75,1.75,0,1,1,3.5,0v3.81a1.75,1.75,0,1,1-3.5,0Zm1.15,3.89c0,.52.23.72.6.72s.59-.2.59-.72v-4c0-.53-.23-.72-.59-.72s-.6.19-.6.72Z" style="fill: rgb(38, 50, 56); transform-origin: 55.75px 202.845px;" id="elgtarb9s3jjr" class="animable"></path><path d="M54.8,210.58a1.14,1.14,0,0,0,1.26-.92h.78V217H55.69v-5.59H54.8Z" style="fill: rgb(38, 50, 56); transform-origin: 55.82px 213.33px;" id="eli5s4cdh7mnp" class="animable"></path><path d="M54,221.89a1.75,1.75,0,1,1,3.5,0v3.81a1.75,1.75,0,1,1-3.5,0Zm1.15,3.88c0,.53.23.72.6.72s.59-.19.59-.72v-4c0-.52-.23-.72-.59-.72s-.6.2-.6.72Z" style="fill: rgb(38, 50, 56); transform-origin: 55.75px 223.795px;" id="el62t17iizu27" class="animable"></path><path d="M54,232.36a1.75,1.75,0,1,1,3.5,0v3.81a1.75,1.75,0,1,1-3.5,0Zm1.15,3.89c0,.52.23.72.6.72s.59-.2.59-.72v-4c0-.52-.23-.72-.59-.72s-.6.2-.6.72Z" style="fill: rgb(38, 50, 56); transform-origin: 55.75px 234.265px;" id="elhbgghl3n1eg" class="animable"></path><path d="M54,242.84a1.75,1.75,0,1,1,3.5,0v3.81a1.75,1.75,0,1,1-3.5,0Zm1.15,3.88c0,.52.23.72.6.72s.59-.2.59-.72v-4c0-.52-.23-.72-.59-.72s-.6.2-.6.72Z" style="fill: rgb(38, 50, 56); transform-origin: 55.75px 244.745px;" id="elpq0m5z1lci" class="animable"></path><path d="M54.8,262.94a1.13,1.13,0,0,0,1.26-.92h.78v7.33H55.69v-5.59H54.8Z" style="fill: rgb(38, 50, 56); transform-origin: 55.82px 265.685px;" id="elvh8npcc505p" class="animable"></path><path d="M61,189.63a1.15,1.15,0,0,0,1.27-.92h.77V196H61.91v-5.59H61Z" style="fill: rgb(38, 50, 56); transform-origin: 62.02px 192.355px;" id="el45y1o5qf8ai" class="animable"></path><path d="M61,200.1a1.15,1.15,0,0,0,1.27-.92h.77v7.33H61.91v-5.59H61Z" style="fill: rgb(38, 50, 56); transform-origin: 62.02px 202.845px;" id="elkyw1ig6255p" class="animable"></path><path d="M60.22,211.41a1.75,1.75,0,1,1,3.49,0v3.82a1.75,1.75,0,1,1-3.49,0Zm1.15,3.89c0,.52.23.72.59.72s.6-.2.6-.72v-4c0-.52-.23-.72-.6-.72s-.59.2-.59.72Z" style="fill: rgb(38, 50, 56); transform-origin: 61.965px 213.32px;" id="elrarf6sz0lms" class="animable"></path><path d="M60.22,221.89a1.75,1.75,0,1,1,3.49,0v3.81a1.75,1.75,0,1,1-3.49,0Zm1.15,3.88c0,.53.23.72.59.72s.6-.19.6-.72v-4c0-.52-.23-.72-.6-.72s-.59.2-.59.72Z" style="fill: rgb(38, 50, 56); transform-origin: 61.965px 223.795px;" id="elxz85r6vxpnc" class="animable"></path><path d="M61,231.52a1.14,1.14,0,0,0,1.27-.92h.77v7.33H61.91v-5.59H61Z" style="fill: rgb(38, 50, 56); transform-origin: 62.02px 234.265px;" id="eliayqyt9d97l" class="animable"></path><path d="M61,252.47a1.15,1.15,0,0,0,1.27-.92h.77v7.33H61.91v-5.59H61Z" style="fill: rgb(38, 50, 56); transform-origin: 62.02px 255.215px;" id="elyryebm4jzn9" class="animable"></path><path d="M47.76,180a1.75,1.75,0,1,1,3.5,0v3.82a1.75,1.75,0,1,1-3.5,0Zm1.16,3.89c0,.52.23.72.59.72s.6-.2.6-.72v-4c0-.52-.23-.72-.6-.72s-.59.2-.59.72Z" style="fill: rgb(38, 50, 56); transform-origin: 49.51px 181.91px;" id="elhh744fom2h6" class="animable"></path><path d="M48.57,189.63a1.15,1.15,0,0,0,1.27-.92h.77V196H49.46v-5.59h-.89Z" style="fill: rgb(38, 50, 56); transform-origin: 49.59px 192.355px;" id="elb9x44622xqo" class="animable"></path><path d="M48.57,200.1a1.15,1.15,0,0,0,1.27-.92h.77v7.33H49.46v-5.59h-.89Z" style="fill: rgb(38, 50, 56); transform-origin: 49.59px 202.845px;" id="elb6pabi7nm9e" class="animable"></path><path d="M47.76,211.41a1.75,1.75,0,1,1,3.5,0v3.82a1.75,1.75,0,1,1-3.5,0Zm1.16,3.89c0,.52.23.72.59.72s.6-.2.6-.72v-4c0-.52-.23-.72-.6-.72s-.59.2-.59.72Z" style="fill: rgb(38, 50, 56); transform-origin: 49.51px 213.32px;" id="elevyoiwywyet" class="animable"></path><path d="M48.57,221.05a1.15,1.15,0,0,0,1.27-.92h.77v7.33H49.46v-5.59h-.89Z" style="fill: rgb(38, 50, 56); transform-origin: 49.59px 223.795px;" id="elyq9ux98vn9" class="animable"></path><path d="M47.76,232.36a1.75,1.75,0,1,1,3.5,0v3.81a1.75,1.75,0,1,1-3.5,0Zm1.16,3.89c0,.52.23.72.59.72s.6-.2.6-.72v-4c0-.52-.23-.72-.6-.72s-.59.2-.59.72Z" style="fill: rgb(38, 50, 56); transform-origin: 49.51px 234.265px;" id="elkjmvyg5me4d" class="animable"></path><path d="M41.54,159.05a1.75,1.75,0,1,1,3.49,0v3.81a1.75,1.75,0,1,1-3.49,0Zm1.15,3.88c0,.53.23.72.59.72s.6-.19.6-.72v-4c0-.53-.23-.73-.6-.73s-.59.2-.59.73Z" style="fill: rgb(38, 50, 56); transform-origin: 43.285px 160.955px;" id="elvv7r809um5" class="animable"></path><path d="M42.34,179.16a1.15,1.15,0,0,0,1.27-.92h.77v7.32H43.23V180h-.89Z" style="fill: rgb(38, 50, 56); transform-origin: 43.36px 181.9px;" id="el5a8my1g7hq4" class="animable"></path><path d="M41.54,190.47a1.75,1.75,0,1,1,3.49,0v3.81a1.75,1.75,0,1,1-3.49,0Zm1.15,3.88c0,.53.23.72.59.72s.6-.19.6-.72V190.4c0-.53-.23-.73-.6-.73s-.59.2-.59.73Z" style="fill: rgb(38, 50, 56); transform-origin: 43.285px 192.375px;" id="elqy5p02msure" class="animable"></path><path d="M41.54,211.42a1.75,1.75,0,1,1,3.49,0v3.81a1.75,1.75,0,1,1-3.49,0Zm1.15,3.88c0,.52.23.72.59.72s.6-.2.6-.72v-4c0-.52-.23-.72-.6-.72s-.59.2-.59.72Z" style="fill: rgb(38, 50, 56); transform-origin: 43.285px 213.325px;" id="ell6018xvok7" class="animable"></path><path d="M41.54,221.89a1.75,1.75,0,1,1,3.49,0v3.81a1.75,1.75,0,1,1-3.49,0Zm1.15,3.88c0,.53.23.73.59.73s.6-.2.6-.73v-4c0-.53-.23-.73-.6-.73s-.59.2-.59.73Z" style="fill: rgb(38, 50, 56); transform-origin: 43.285px 223.795px;" id="eln23m38czed9" class="animable"></path><path d="M41.54,232.36a1.75,1.75,0,1,1,3.49,0v3.81a1.75,1.75,0,1,1-3.49,0Zm1.15,3.89c0,.52.23.72.59.72s.6-.2.6-.72v-4c0-.52-.23-.72-.6-.72s-.59.2-.59.72Z" style="fill: rgb(38, 50, 56); transform-origin: 43.285px 234.265px;" id="elchzq1vnhvl6" class="animable"></path><path d="M42.34,263a1.15,1.15,0,0,0,1.27-.93h.77v7.33H43.23v-5.59h-.89Z" style="fill: rgb(38, 50, 56); transform-origin: 43.36px 265.735px;" id="elv7hxh9dccl" class="animable"></path></g><g id="freepik--icon-3--inject-40" class="animable" style="transform-origin: 393.13px 219.38px;"><path d="M393.13,256.61c-32.68-13.23-35.05-58.73-35.05-58.73h7v-5.44c16.59,0,28.05-10.29,28.05-10.29h0s11.46,10.29,28.05,10.29v5.44h7s-2.38,45.5-35.05,58.73Z" style="fill: none; stroke: rgb(38, 50, 56); stroke-linecap: round; stroke-linejoin: round; stroke-width: 1.10721px; transform-origin: 393.13px 219.38px;" id="ely5dm3zcow1c" class="animable"></path><path d="M393.13,250.6c-21.41-10-27.61-36.56-29.32-48h6.4v-5.72a51.58,51.58,0,0,0,22.92-8.7,51.63,51.63,0,0,0,22.93,8.7v5.72h6.38C420.71,214,414.47,240.6,393.13,250.6Z" style="fill: none; stroke: rgb(38, 50, 56); stroke-linecap: round; stroke-linejoin: round; stroke-width: 1.10721px; transform-origin: 393.125px 219.39px;" id="eljjo3i3w7u5" class="animable"></path><rect x="380.23" y="212.97" width="25.79" height="16.57" rx="1.35" style="fill: rgb(38, 50, 56); transform-origin: 393.125px 221.255px;" id="elym1evqzlixc" class="animable"></rect><path d="M393.59,199a9.28,9.28,0,0,0-9.73,9.26v1a.65.65,0,0,0,.65.65h2.34a.65.65,0,0,0,.65-.65v-.77a5.75,5.75,0,0,1,5.24-5.8,5.63,5.63,0,0,1,6,5.61v1a.65.65,0,0,0,.65.65h2.34a.65.65,0,0,0,.65-.65v-.7A9.45,9.45,0,0,0,393.59,199Z" style="fill: rgb(38, 50, 56); transform-origin: 393.121px 204.47px;" id="elrq8jhw52hxn" class="animable"></path><path d="M395.55,219.4a2.42,2.42,0,1,0-3.48,2.17l-.88,3.89h3.87l-.88-3.89A2.43,2.43,0,0,0,395.55,219.4Z" style="fill: rgb(255, 255, 255); stroke: rgb(38, 50, 56); stroke-linecap: round; stroke-linejoin: round; stroke-width: 1.10721px; transform-origin: 393.13px 221.217px;" id="el7sq3y43bte5" class="animable"></path></g><g id="freepik--icon-2--inject-40" class="animable" style="transform-origin: 250.4px 73.67px;"><rect x="207.6" y="48.12" width="85.6" height="51.1" rx="3.32" style="fill: none; stroke: rgb(38, 50, 56); stroke-linecap: round; stroke-linejoin: round; stroke-width: 1.10721px; transform-origin: 250.4px 73.67px;" id="eliqw503saxr" class="animable"></rect><g id="elbkcirg3kwlm"><rect x="214.42" y="55.26" width="27.07" height="36.81" rx="1.15" style="fill: none; stroke: rgb(38, 50, 56); stroke-linecap: round; stroke-linejoin: round; stroke-width: 1.10721px; transform-origin: 227.955px 73.665px; transform: rotate(180deg);" class="animable"></rect></g><path d="M228,92.07H215.64a1.22,1.22,0,0,1-1.22-1.22v-8.5s6.91-.3,8.07-1.77-.12-3.77-.12-3.77c-.42-.52-.52-4.21-.52-4.21l-.42-.11c-.41-.1-1-3.16-1-4.31a1.74,1.74,0,0,1,1-1.58s-1-7.46,6.53-7.46,6.52,7.46,6.52,7.46a1.74,1.74,0,0,1,1,1.58c0,1.15-.54,4.21-1,4.31l-.42.11s-.1,3.69-.52,4.21c0,0-1.29,2.3-.12,3.77s8.07,1.77,8.07,1.77v8.5a1.21,1.21,0,0,1-1.22,1.22Z" style="fill: rgb(38, 50, 56); transform-origin: 227.955px 75.605px;" id="elxc2b7ov239o" class="animable"></path><path d="M284.62,92.25H267.8A1.28,1.28,0,0,1,266.52,91h0a1.28,1.28,0,0,1,1.28-1.28h16.82A1.28,1.28,0,0,1,285.9,91h0A1.28,1.28,0,0,1,284.62,92.25Z" style="fill: rgb(38, 50, 56); transform-origin: 276.21px 90.985px;" id="eli193oi0vrs" class="animable"></path><path d="M284.62,57.65H249.75a1.28,1.28,0,0,1-1.28-1.28h0a1.28,1.28,0,0,1,1.28-1.28h34.87a1.28,1.28,0,0,1,1.28,1.28h0A1.28,1.28,0,0,1,284.62,57.65Z" style="fill: rgb(38, 50, 56); transform-origin: 267.185px 56.37px;" id="elqjm8tfxvfp" class="animable"></path><path d="M269.75,66.3h-20A1.28,1.28,0,0,1,248.47,65h0a1.28,1.28,0,0,1,1.28-1.28h20A1.28,1.28,0,0,1,271,65h0A1.28,1.28,0,0,1,269.75,66.3Z" style="fill: rgb(38, 50, 56); transform-origin: 259.735px 65.01px;" id="elnqmjqwkvsgp" class="animable"></path><path d="M263.38,75H249.75a1.28,1.28,0,0,1-1.28-1.28h0a1.28,1.28,0,0,1,1.28-1.28h13.63a1.28,1.28,0,0,1,1.28,1.28h0A1.28,1.28,0,0,1,263.38,75Z" style="fill: rgb(38, 50, 56); transform-origin: 256.565px 73.72px;" id="el1g84d2sr557" class="animable"></path><path d="M269.75,83.6h-20a1.28,1.28,0,0,1-1.28-1.28h0A1.28,1.28,0,0,1,249.75,81h20A1.28,1.28,0,0,1,271,82.32h0A1.28,1.28,0,0,1,269.75,83.6Z" style="fill: rgb(38, 50, 56); transform-origin: 259.735px 82.3px;" id="elcw9f7w60yat" class="animable"></path></g><g id="freepik--icon-1--inject-40" class="animable" style="transform-origin: 106.935px 219.38px;"><polygon points="127.16 184.18 127.16 233.38 113.92 246.62 78.76 246.62 78.76 184.18 127.16 184.18" style="fill: none; stroke: rgb(38, 50, 56); stroke-linecap: round; stroke-linejoin: round; stroke-width: 1.10721px; transform-origin: 102.96px 215.4px;" id="elrsonn8gieth" class="animable"></polygon><polygon points="127.16 233.38 113.92 246.62 113.92 233.38 127.16 233.38" style="fill: rgb(38, 50, 56); stroke: rgb(38, 50, 56); stroke-linecap: round; stroke-linejoin: round; stroke-width: 1.10721px; transform-origin: 120.54px 240px;" id="elq5lzt6l8z0g" class="animable"></polygon><line x1="90.55" y1="192.14" x2="119.76" y2="192.14" style="fill: none; stroke: rgb(38, 50, 56); stroke-linecap: round; stroke-linejoin: round; stroke-width: 1.10721px; transform-origin: 105.155px 192.14px;" id="elrwt43pcomy" class="animable"></line><line x1="86.15" y1="197.64" x2="119.76" y2="197.64" style="fill: none; stroke: rgb(38, 50, 56); stroke-linecap: round; stroke-linejoin: round; stroke-width: 1.10721px; transform-origin: 102.955px 197.64px;" id="eltx8x6e4djfn" class="animable"></line><line x1="86.15" y1="203.14" x2="119.76" y2="203.14" style="fill: none; stroke: rgb(38, 50, 56); stroke-linecap: round; stroke-linejoin: round; stroke-width: 1.10721px; transform-origin: 102.955px 203.14px;" id="el1cjl6gocrqbj" class="animable"></line><line x1="86.15" y1="208.64" x2="119.76" y2="208.64" style="fill: none; stroke: rgb(38, 50, 56); stroke-linecap: round; stroke-linejoin: round; stroke-width: 1.10721px; transform-origin: 102.955px 208.64px;" id="elphmn074vqv" class="animable"></line><line x1="86.15" y1="214.14" x2="119.76" y2="214.14" style="fill: none; stroke: rgb(38, 50, 56); stroke-linecap: round; stroke-linejoin: round; stroke-width: 1.10721px; transform-origin: 102.955px 214.14px;" id="elys3lw0pgly" class="animable"></line><line x1="86.15" y1="219.64" x2="119.76" y2="219.64" style="fill: none; stroke: rgb(38, 50, 56); stroke-linecap: round; stroke-linejoin: round; stroke-width: 1.10721px; transform-origin: 102.955px 219.64px;" id="el2hq3thox9z7" class="animable"></line><line x1="86.15" y1="225.13" x2="119.76" y2="225.13" style="fill: none; stroke: rgb(38, 50, 56); stroke-linecap: round; stroke-linejoin: round; stroke-width: 1.10721px; transform-origin: 102.955px 225.13px;" id="elk1n3q4nvxtp" class="animable"></line><line x1="86.15" y1="230.63" x2="115.37" y2="230.63" style="fill: none; stroke: rgb(38, 50, 56); stroke-linecap: round; stroke-linejoin: round; stroke-width: 1.10721px; transform-origin: 100.76px 230.63px;" id="elh4qshqsmesf" class="animable"></line><polyline points="129.46 192.14 135.11 192.14 135.11 241.34 121.88 254.58 86.72 254.58 86.72 248.76" style="fill: none; stroke: rgb(38, 50, 56); stroke-linecap: round; stroke-linejoin: round; stroke-width: 1.10721px; transform-origin: 110.915px 223.36px;" id="eltuvdeb5918" class="animable"></polyline><polygon points="135.11 241.34 121.88 254.58 121.88 241.34 135.11 241.34" style="fill: rgb(38, 50, 56); stroke: rgb(38, 50, 56); stroke-linecap: round; stroke-linejoin: round; stroke-width: 1.10721px; transform-origin: 128.495px 247.96px;" id="elgszlas1vfa8" class="animable"></polygon></g><g id="freepik--Fingerprint--inject-40" class="animable" style="transform-origin: 250.4px 219.38px;"><rect x="187.58" y="149.97" width="125.64" height="138.82" rx="4.24" style="fill: rgb(21, 130, 255); stroke: rgb(38, 50, 56); stroke-linecap: round; stroke-linejoin: round; stroke-width: 1.10721px; transform-origin: 250.4px 219.38px;" id="eld978c3oqo3m" class="animable"></rect><g id="elegmhvgopbn"><g style="opacity: 0.5; transform-origin: 250.4px 219.375px;" class="animable"><line x1="310.69" y1="196.25" x2="190.11" y2="196.25" style="fill: none; stroke: rgb(255, 255, 255); stroke-linecap: round; stroke-linejoin: round; stroke-width: 1.10721px; transform-origin: 250.4px 196.25px;" id="el25g795wo5qt" class="animable"></line><line x1="310.69" y1="211.67" x2="190.11" y2="211.67" style="fill: none; stroke: rgb(255, 255, 255); stroke-linecap: round; stroke-linejoin: round; stroke-width: 1.10721px; transform-origin: 250.4px 211.67px;" id="elxb6vsnr8cw" class="animable"></line><line x1="310.69" y1="227.09" x2="190.11" y2="227.09" style="fill: none; stroke: rgb(255, 255, 255); stroke-linecap: round; stroke-linejoin: round; stroke-width: 1.10721px; transform-origin: 250.4px 227.09px;" id="el29gke45d1uz" class="animable"></line><line x1="310.69" y1="242.51" x2="190.11" y2="242.51" style="fill: none; stroke: rgb(255, 255, 255); stroke-linecap: round; stroke-linejoin: round; stroke-width: 1.10721px; transform-origin: 250.4px 242.51px;" id="eltnvpoekj5s" class="animable"></line><line x1="310.69" y1="257.93" x2="190.11" y2="257.93" style="fill: none; stroke: rgb(255, 255, 255); stroke-linecap: round; stroke-linejoin: round; stroke-width: 1.10721px; transform-origin: 250.4px 257.93px;" id="elnarax1c2ml" class="animable"></line><line x1="310.69" y1="273.36" x2="190.11" y2="273.36" style="fill: none; stroke: rgb(255, 255, 255); stroke-linecap: round; stroke-linejoin: round; stroke-width: 1.10721px; transform-origin: 250.4px 273.36px;" id="elsha2ffl8n29" class="animable"></line><line x1="310.69" y1="180.82" x2="190.11" y2="180.82" style="fill: none; stroke: rgb(255, 255, 255); stroke-linecap: round; stroke-linejoin: round; stroke-width: 1.10721px; transform-origin: 250.4px 180.82px;" id="eli0pe7udf21" class="animable"></line><line x1="310.69" y1="165.4" x2="190.11" y2="165.4" style="fill: none; stroke: rgb(255, 255, 255); stroke-linecap: round; stroke-linejoin: round; stroke-width: 1.10721px; transform-origin: 250.4px 165.4px;" id="elo6rasiwmqls" class="animable"></line><line x1="281.88" y1="286.31" x2="281.88" y2="152.44" style="fill: none; stroke: rgb(255, 255, 255); stroke-linecap: round; stroke-linejoin: round; stroke-width: 1.10721px; transform-origin: 281.88px 219.375px;" id="elcio3nboizgl" class="animable"></line><line x1="266.14" y1="286.31" x2="266.14" y2="152.44" style="fill: none; stroke: rgb(255, 255, 255); stroke-linecap: round; stroke-linejoin: round; stroke-width: 1.10721px; transform-origin: 266.14px 219.375px;" id="elp0av1talrnh" class="animable"></line><line x1="250.4" y1="286.31" x2="250.4" y2="152.44" style="fill: none; stroke: rgb(255, 255, 255); stroke-linecap: round; stroke-linejoin: round; stroke-width: 1.10721px; transform-origin: 250.4px 219.375px;" id="el5osaowvxxes" class="animable"></line><line x1="234.66" y1="286.31" x2="234.66" y2="152.44" style="fill: none; stroke: rgb(255, 255, 255); stroke-linecap: round; stroke-linejoin: round; stroke-width: 1.10721px; transform-origin: 234.66px 219.375px;" id="elmmgo62gronb" class="animable"></line><line x1="218.92" y1="286.31" x2="218.92" y2="152.44" style="fill: none; stroke: rgb(255, 255, 255); stroke-linecap: round; stroke-linejoin: round; stroke-width: 1.10721px; transform-origin: 218.92px 219.375px;" id="el41w8di9sonr" class="animable"></line><line x1="203.19" y1="286.31" x2="203.19" y2="152.44" style="fill: none; stroke: rgb(255, 255, 255); stroke-linecap: round; stroke-linejoin: round; stroke-width: 1.10721px; transform-origin: 203.19px 219.375px;" id="elr0sq9hghev" class="animable"></line><line x1="297.62" y1="286.31" x2="297.62" y2="152.44" style="fill: none; stroke: rgb(255, 255, 255); stroke-linecap: round; stroke-linejoin: round; stroke-width: 1.10721px; transform-origin: 297.62px 219.375px;" id="elpb4tbejlb6j" class="animable"></line></g></g><path d="M246,261.67a148.87,148.87,0,0,1,5.51-20.51c.47-1.35,1-2.71,1.58-4.16,1.37-3.5,4.18-10.65,3.12-12.78a1.41,1.41,0,0,0-1.17-.81.39.39,0,0,0-.29.11c-3.12,2.55-5.13,9.62-6.59,14.78l-.49,1.74a133.29,133.29,0,0,0-4.1,21.18" style="fill: none; stroke: rgb(38, 50, 56); stroke-linecap: round; stroke-linejoin: round; stroke-width: 1.10721px; transform-origin: 250.007px 242.54px;" id="elfjp6y9uh1h5" class="animable"></path><path d="M250.63,262a143.74,143.74,0,0,1,5.23-19.31c.44-1.29,1-2.64,1.53-4.06,2.19-5.57,4.91-12.47,2.95-16.42a6,6,0,0,0-5.26-3.34A4.91,4.91,0,0,0,251.9,220c-4.23,3.45-6.37,11-8.09,17.06l-.49,1.73a133.57,133.57,0,0,0-4.13,21" style="fill: none; stroke: rgb(38, 50, 56); stroke-linecap: round; stroke-linejoin: round; stroke-width: 1.10721px; transform-origin: 250.102px 240.435px;" id="ellhw09q1dja" class="animable"></path><path d="M255.37,261.55a139.12,139.12,0,0,1,4.79-17.38c2.38-6.79,7.74-17,4.26-24-2.85-5.73-10.31-7.86-15.4-3.7-5.82,4.74-8.13,14.25-10.09,21.06a137.78,137.78,0,0,0-4.07,20" style="fill: none; stroke: rgb(38, 50, 56); stroke-linecap: round; stroke-linejoin: round; stroke-width: 1.10721px; transform-origin: 250.211px 237.924px;" id="el9p9gv7yw5tl" class="animable"></path><path d="M260.35,260.17a127.94,127.94,0,0,1,4.12-14.49c.39-1.13.89-2.39,1.42-3.74,2.84-7.23,6.38-16.24,2.61-23.82a15.15,15.15,0,0,0-13.42-8.4,14,14,0,0,0-8.94,3.19c-6.46,5.27-9,14.36-11.11,21.65l-.48,1.69a136.16,136.16,0,0,0-3.83,18.09" style="fill: none; stroke: rgb(38, 50, 56); stroke-linecap: round; stroke-linejoin: round; stroke-width: 1.10721px; transform-origin: 250.429px 234.945px;" id="el8waiyhrntxl" class="animable"></path><path d="M265.67,257.54c.93-3.66,1.95-7.05,3.1-10.35.38-1.07.85-2.28,1.35-3.55,3-7.68,7.13-18.16,2.46-27.54a19.71,19.71,0,0,0-17.5-10.94,18.48,18.48,0,0,0-11.82,4.22c-7.58,6.18-10.37,16-12.62,23.94l-.48,1.68a137.93,137.93,0,0,0-3.39,15.07" style="fill: none; stroke: rgb(38, 50, 56); stroke-linecap: round; stroke-linejoin: round; stroke-width: 1.10721px; transform-origin: 250.728px 231.35px;" id="elklh880xecb" class="animable"></path><path d="M271.16,253.09c1-7.32,6.9-16,7.48-26.15.53-9.3-2.53-15.26-4.7-18.25a5.52,5.52,0,0,1-.64-5.12,19.74,19.74,0,0,0-.14-13.12" style="fill: none; stroke: rgb(38, 50, 56); stroke-linecap: round; stroke-linejoin: round; stroke-width: 1.10721px; transform-origin: 274.93px 221.77px;" id="eliqgjb2puw99" class="animable"></path><path d="M257.3,176.78C265,181.6,270,189.19,270.39,199c.13,3.52-2.73,4.73-6.31,3.64-7.49-2.28-25.34-8.12-36.22,22.47a117.4,117.4,0,0,0-4.6,19.47" style="fill: none; stroke: rgb(38, 50, 56); stroke-linecap: round; stroke-linejoin: round; stroke-width: 1.10721px; transform-origin: 246.827px 210.68px;" id="elez81anuj1s7" class="animable"></path><path d="M242,177.28a29.44,29.44,0,0,1,13.83,3.24c7.31,3.93,11.91,13.17,9.56,15.52-2.61,2.61-7.46-3.69-22.29,2.39-7.13,2.92-12.19,8.87-15.63,15.63a67.1,67.1,0,0,0-3.92,9.58,116.41,116.41,0,0,0-3.4,12.9" style="fill: none; stroke: rgb(38, 50, 56); stroke-linecap: round; stroke-linejoin: round; stroke-width: 1.10721px; transform-origin: 243.079px 206.909px;" id="elzrv4x7rxxi" class="animable"></path><path d="M233.57,182.92a32.43,32.43,0,0,1,8-1.07c13.09-.3,18,6.68,16.56,8.45-1.21,1.49-3.9.65-7.59,1.1-10.65,1.31-19.07,7.37-24.74,16.33a65.22,65.22,0,0,0-6.64,14.48c-.3.91-.59,1.83-.87,2.75" style="fill: none; stroke: rgb(38, 50, 56); stroke-linecap: round; stroke-linejoin: round; stroke-width: 1.10721px; transform-origin: 238.331px 203.4px;" id="eljlgxfi5r5bh" class="animable"></path><path d="M227.4,190.45a23.14,23.14,0,0,1,15.46-5.12c1.66,0,5.76.54,6.31,2.11.73,2.06-5.93-.74-15.58,5.69-12.37,8.25-13.87,16.07-13.87,16.07" style="fill: none; stroke: rgb(38, 50, 56); stroke-linecap: round; stroke-linejoin: round; stroke-width: 1.10721px; transform-origin: 234.472px 197.256px;" id="elm7v45zg115" class="animable"></path><path d="M276.41,247.55s6.71-14.49,6-25.69c-.44-7.21-4-11.73-4.56-14.94s1-4,.58-6.94" style="fill: none; stroke: rgb(38, 50, 56); stroke-linecap: round; stroke-linejoin: round; stroke-width: 1.10721px; transform-origin: 279.436px 223.765px;" id="elk25h3x81mn" class="animable"></path><polyline points="196.04 179.34 196.04 158.88 216.5 158.88" style="fill: none; stroke: rgb(38, 50, 56); stroke-linecap: round; stroke-linejoin: round; stroke-width: 1.10721px; transform-origin: 206.27px 169.11px;" id="elbsjjtex6b7t" class="animable"></polyline><polyline points="216.5 279.88 196.04 279.88 196.04 259.42" style="fill: none; stroke: rgb(38, 50, 56); stroke-linecap: round; stroke-linejoin: round; stroke-width: 1.10721px; transform-origin: 206.27px 269.65px;" id="eld68dhzydult" class="animable"></polyline><polyline points="304.77 179.34 304.77 158.88 284.31 158.88" style="fill: none; stroke: rgb(38, 50, 56); stroke-linecap: round; stroke-linejoin: round; stroke-width: 1.10721px; transform-origin: 294.54px 169.11px;" id="eldijhoe9hp0t" class="animable"></polyline><polyline points="284.31 279.88 304.77 279.88 304.77 259.42" style="fill: none; stroke: rgb(38, 50, 56); stroke-linecap: round; stroke-linejoin: round; stroke-width: 1.10721px; transform-origin: 294.54px 269.65px;" id="eld50iozs7hmn" class="animable"></polyline></g><g id="freepik--Hand--inject-40" class="animable" style="transform-origin: 303.713px 356.746px;"><path d="M391.68,468c-5.34-8-10.94-16.44-15.54-23.43l0,0c-5.88-8.91-10.12-15.42-10.12-15.42-2.25-10.53-5.44-14.66-8.65-23.31s-.56-16.36.77-27.07-.77-20.69-1.89-27.46.19-13.16,0-14.66-6.58-9.4-9-15.23a24.82,24.82,0,0,0-4.53-7.08,20.7,20.7,0,0,0-7.68-5.51,16.67,16.67,0,0,0-3.82-1c-3-.43-5.42.05-7.84.05-3.39,0-10.53-5.82-15.23-6.75a23.61,23.61,0,0,0-2.64-.37h0c-3.89-.37-8,0-12.55.36s-9.84-3.95-14.1-5.3l-.07,0a6.56,6.56,0,0,0-2.94-.32c-4.51.75-13,1.5-13,1.5s-.75-5.82-1.13-13.72c-.07-1.37-.17-2.69-.29-4v0c-.44-4.88-1.14-9.24-1.25-13.23,0-1,0-2.07,0-3.07.37-5.62.2-10,0-18.64,0-.29,0-.6,0-.91,0-2.69,0-5.26-.16-7.58a0,0,0,0,0,0,0c-.31-5.63-1.56-9.79-7.16-10.65-4.89-.75-8.27,1.69-10.34,9.78s-3.57,7.52-4.13,19.36-3.21,19.38-2.83,25.39-.94,17.67-.94,17.67c-2.25-1.13-4.32-.19-4.71.75s-2.05,10.16-3.38,16.74c-1.16,5.85-6.49,11.26-8.45,15.29l0,.09a8.84,8.84,0,0,0-.52,1.35c-1.13,4.14-.56,13-.56,24.26s-2.82,22.94,0,30.45a15.47,15.47,0,0,0,2.49,4.22c4.33,5.35,12.28,10,19.51,18.53,9,10.72,15.42,18.62,21.43,22.2,4.31,2.54,6.2,4.62,7,7.36v0a14.77,14.77,0,0,1,.49,3.64c.08,2.4,1.38,4.23,3.58,7.27a97.43,97.43,0,0,1,9,14.78c2.41,4.83,6.1,14,10,24.16Z" style="fill: rgb(255, 255, 255); transform-origin: 303.713px 356.781px;" id="el88ge55wr1zn" class="animable"></path><g id="elc9ahvwz0364"><path d="M260.15,262.93c-.06,1-.07,2,0,3.07-7.19-1.36-21.07,2.19-21.28,6.43-.24,5.17-.87,17.39,1.76,20.24s8.27,4.67,8.27,4.67a12,12,0,0,0-1.24.16h0l-.14,0a9,9,0,0,0-4.7,2.64h0c-5.5,5.64-5.73,18.14-3.93,24.16,7.53,25-4.66,44.78-9,42.38s-4.69-23.89-3.38-28.92a33.37,33.37,0,0,0,1.15-9c-1.92-.64-5.95.29-9.65,1.44l0-.09c2-4,7.29-9.44,8.45-15.29,1.33-6.58,3-15.8,3.38-16.74s2.46-1.88,4.71-.75c0,0,1.32-11.65.94-17.67s2.26-13.54,2.83-25.39,2.06-11.27,4.13-19.36,5.45-10.53,10.34-9.78c5.6.86,6.85,5,7.16,10.65a19.66,19.66,0,0,0-2-1.66,8.91,8.91,0,0,0-6.23-1.84c-2.59.36-4.86,3-6.3,5.72h0c-2.07,4-2.41,8.29.5,6.82,3.3-1.65,10.11-1.1,14.26-.55C260.35,252.9,260.52,257.31,260.15,262.93Z" style="fill: rgb(21, 130, 255); opacity: 0.4; transform-origin: 239.19px 295.94px;" class="animable"></path></g><g id="elzv540hhqj1"><path d="M267.83,442.25a14.77,14.77,0,0,0-.49-3.64v0c-.79-2.74-2.68-4.82-7-7.36-6-3.58-12.41-11.48-21.43-22.2-7.23-8.57-15.18-13.18-19.51-18.53,5.45,2.95,12.85,1.43,15.18,6.1,3.39,6.74,19.31,17,19.31,17C269.43,429,267.83,442.25,267.83,442.25Z" style="fill: rgb(21, 130, 255); opacity: 0.4; transform-origin: 243.638px 416.385px;" class="animable"></path></g><g id="elg7ix4ky7xu6"><path d="M278.7,295.78c-1.83-.37-6.79,11.86-7.26,16.2-1.25,11.25,4.52,45.93-2.9,45.15-3.07-.32-6.67-16.52-6.88-24.07-.67-22.93.25-32.46.25-32.46s-1.64-12.7-.54-21.35c.12,1.3.22,2.62.29,4,.38,7.9,1.13,13.72,1.13,13.72s8.46-.75,13-1.5A6.56,6.56,0,0,1,278.7,295.78Z" style="fill: rgb(21, 130, 255); opacity: 0.4; transform-origin: 269.845px 318.196px;" class="animable"></path></g><g id="ellgk0vt7yzs"><path d="M305.42,300.75c-4,.36-8,4.27-11.29,5-4,.85-11.35-8.16-15.36-9.92,4.26,1.35,9.6,5.59,14.1,5.3S301.53,300.38,305.42,300.75Z" style="fill: rgb(21, 130, 255); opacity: 0.4; transform-origin: 292.095px 300.818px;" class="animable"></path></g><g id="elkhsscwegckh"><path d="M331.17,307.82a31.47,31.47,0,0,0-4.73,8.21c-3.22,10.41-.18,49.8-5.37,43.35-6.76-8.38.3-37.45-4.63-48.55-1.56-3.55-7.13-9.23-8.34-9.71,4.7.93,11.84,6.75,15.23,6.75C325.75,307.87,328.18,307.39,331.17,307.82Z" style="fill: rgb(21, 130, 255); opacity: 0.4; transform-origin: 319.635px 330.605px;" class="animable"></path></g><g id="elrsdw1vu6w6g"><path d="M376.12,444.56c-5.27-5.94-10.79-11.6-14.4-13.72-8.79-5.18-11.31-10.54-12.07-19.47s1.51-8.74,4.14-17.57-2.26-19.75-1.88-17.39-3.77,18.7-6.82,19.51-4.08-10.21-4.46-19.19,4.51-50.8,3.14-59a11.55,11.55,0,0,0-1.1-3.42,24.82,24.82,0,0,1,4.53,7.08c2.45,5.83,8.84,13.73,9,15.23s-1.13,7.9,0,14.66,3.2,16.73,1.89,27.46-4,18.42-.77,27.07,6.4,12.78,8.65,23.31C366,429.14,370.24,435.65,376.12,444.56Z" style="fill: rgb(21, 130, 255); opacity: 0.4; transform-origin: 358.364px 379.435px;" class="animable"></path></g><g id="el4u4wtz0mn7s"><path d="M296.75,323c2,2.1,3.26,29.62,4.39,36.39s-2.38,23-4.39,18.06S288.61,314.44,296.75,323Z" style="fill: rgb(21, 130, 255); opacity: 0.4; transform-origin: 297.001px 350.256px;" class="animable"></path></g><path d="M289,484.6c-3.32-8.58-6.39-16.09-8.49-20.3a97.43,97.43,0,0,0-9-14.78c-2.2-3-3.5-4.87-3.58-7.27a14.77,14.77,0,0,0-.49-3.64v0c-.79-2.74-2.68-4.82-7-7.36-6-3.58-12.41-11.48-21.43-22.2-7.23-8.57-15.18-13.18-19.51-18.53a15.47,15.47,0,0,1-2.49-4.22c-2.82-7.51,0-19.18,0-30.45s-.57-20.12.56-24.26a8.84,8.84,0,0,1,.52-1.35l0-.09c2-4,7.29-9.44,8.45-15.29,1.33-6.58,3-15.8,3.38-16.74s2.46-1.88,4.71-.75c0,0,1.32-11.65.94-17.67s2.26-13.54,2.83-25.39,2.06-11.27,4.13-19.36,5.45-10.53,10.34-9.78c5.6.86,6.85,5,7.16,10.65a0,0,0,0,1,0,0c.13,2.32.11,4.89.16,7.58,0,.31,0,.62,0,.91.18,8.61.35,13,0,18.64-.06,1-.07,2,0,3.07.11,4,.81,8.35,1.25,13.23v0c.12,1.3.22,2.62.29,4,.38,7.9,1.13,13.72,1.13,13.72s8.46-.75,13-1.5a6.56,6.56,0,0,1,2.94.32l.07,0c4.26,1.35,9.6,5.59,14.1,5.3s8.66-.73,12.55-.36h0a23.61,23.61,0,0,1,2.64.37c4.7.93,11.84,6.75,15.23,6.75,2.42,0,4.85-.48,7.84-.05a16.67,16.67,0,0,1,3.82,1,20.7,20.7,0,0,1,7.68,5.51,24.82,24.82,0,0,1,4.53,7.08c2.45,5.83,8.84,13.73,9,15.23s-1.13,7.9,0,14.66,3.2,16.73,1.89,27.46-4,18.42-.77,27.07,6.4,12.78,8.65,23.31c0,0,4.24,6.51,10.12,15.42l0,0c4.08,6.19,8.94,13.55,13.72,20.7" style="fill: none; stroke: rgb(38, 50, 56); stroke-linecap: round; stroke-linejoin: round; stroke-width: 1.10721px; transform-origin: 302.813px 354.821px;" id="elnegwwvocxf" class="animable"></path><path d="M234.58,297.34c0,8.28-.75,18.55-2,22.82s-.41,18.55-2.71,24.56" style="fill: none; stroke: rgb(38, 50, 56); stroke-linecap: round; stroke-linejoin: round; stroke-width: 1.10721px; transform-origin: 232.225px 321.03px;" id="ellrqx1tc2b" class="animable"></path><path d="M238.85,303.86s5.76-6.52,10-6.52,8.53,2.76,13,3.26,9.21-2.83,13.54-3.63" style="fill: none; stroke: rgb(38, 50, 56); stroke-linecap: round; stroke-linejoin: round; stroke-width: 1.10721px; transform-origin: 257.12px 300.415px;" id="eldgnh3urhxfk" class="animable"></path><path d="M242.1,273.69s7.78-2.84,11.79,0" style="fill: none; stroke: rgb(38, 50, 56); stroke-linecap: round; stroke-linejoin: round; stroke-width: 1.10721px; transform-origin: 247.995px 273.059px;" id="eljszfnaigfi8" class="animable"></path><path d="M248,270s2.38-.65,5.89,1.05" style="fill: none; stroke: rgb(38, 50, 56); stroke-linecap: round; stroke-linejoin: round; stroke-width: 1.10721px; transform-origin: 250.945px 270.464px;" id="elodcv5n4iy1p" class="animable"></path><path d="M245.92,250a18.41,18.41,0,0,1,8,0" style="fill: none; stroke: rgb(38, 50, 56); stroke-linecap: round; stroke-linejoin: round; stroke-width: 1.10721px; transform-origin: 249.92px 249.78px;" id="elhngjxwdf12f" class="animable"></path><path d="M218,330.11s5-2.43,7-2.68" style="fill: none; stroke: rgb(38, 50, 56); stroke-linecap: round; stroke-linejoin: round; stroke-width: 1.10721px; transform-origin: 221.5px 328.77px;" id="elhcj9fnchoh9" class="animable"></path><path d="M231.21,337.81s-3,4.66-3.56,6.91" style="fill: none; stroke: rgb(38, 50, 56); stroke-linecap: round; stroke-linejoin: round; stroke-width: 1.10721px; transform-origin: 229.43px 341.265px;" id="elid6szct4wys" class="animable"></path><path d="M245.92,229.66s-1.2,9.57,0,10.42,10.47,1.66,11.23,0,.89-8.67.89-8.67S252.49,221.88,245.92,229.66Z" style="fill: none; stroke: rgb(38, 50, 56); stroke-linecap: round; stroke-linejoin: round; stroke-width: 1.10721px; transform-origin: 251.713px 233.824px;" id="el9xxjqyg4k6w" class="animable"></path><path d="M226.5,314.83s7.69-3.88,7.87-9.43-2.08-5.49-4.94-5.52" style="fill: none; stroke: rgb(38, 50, 56); stroke-linecap: round; stroke-linejoin: round; stroke-width: 1.10721px; transform-origin: 230.44px 307.355px;" id="elhla1fco28fv" class="animable"></path><path d="M346.39,327.43c.25,8.77-2.25,34.34-2.51,38.1s0,13.37,0,13.37" style="fill: none; stroke: rgb(38, 50, 56); stroke-linecap: round; stroke-linejoin: round; stroke-width: 1.10721px; transform-origin: 345.086px 353.165px;" id="elrdbfnt2ik2" class="animable"></path><path d="M291.49,307.35c8.27,12,0,7.48,5.26,64.95" style="fill: none; stroke: rgb(38, 50, 56); stroke-linecap: round; stroke-linejoin: round; stroke-width: 1.10721px; transform-origin: 294.12px 339.825px;" id="elzho0gdvtac" class="animable"></path><path d="M366,429.14s-7.33-5.7-8.59-9" style="fill: none; stroke: rgb(38, 50, 56); stroke-linecap: round; stroke-linejoin: round; stroke-width: 1.10721px; transform-origin: 361.705px 424.64px;" id="elibr5q8wqx8" class="animable"></path><path d="M263.66,426.44c2.2,3.65,3.59,11.65,3.67,12.14v0" style="fill: none; stroke: rgb(38, 50, 56); stroke-linecap: round; stroke-linejoin: round; stroke-width: 1.10721px; transform-origin: 265.495px 432.51px;" id="elzke1vv59gkg" class="animable"></path></g><defs>     <filter id="active" height="200%">         <feMorphology in="SourceAlpha" result="DILATED" operator="dilate" radius="2"></feMorphology>                <feFlood flood-color="#32DFEC" flood-opacity="1" result="PINK"></feFlood>        <feComposite in="PINK" in2="DILATED" operator="in" result="OUTLINE"></feComposite>        <feMerge>            <feMergeNode in="OUTLINE"></feMergeNode>            <feMergeNode in="SourceGraphic"></feMergeNode>        </feMerge>    </filter>    <filter id="hover" height="200%">        <feMorphology in="SourceAlpha" result="DILATED" operator="dilate" radius="2"></feMorphology>                <feFlood flood-color="#ff0000" flood-opacity="0.5" result="PINK"></feFlood>        <feComposite in="PINK" in2="DILATED" operator="in" result="OUTLINE"></feComposite>        <feMerge>            <feMergeNode in="OUTLINE"></feMergeNode>            <feMergeNode in="SourceGraphic"></feMergeNode>        </feMerge>            <feColorMatrix type="matrix" values="0   0   0   0   0                0   1   0   0   0                0   0   0   0   0                0   0   0   1   0 "></feColorMatrix>    </filter></defs></svg>
